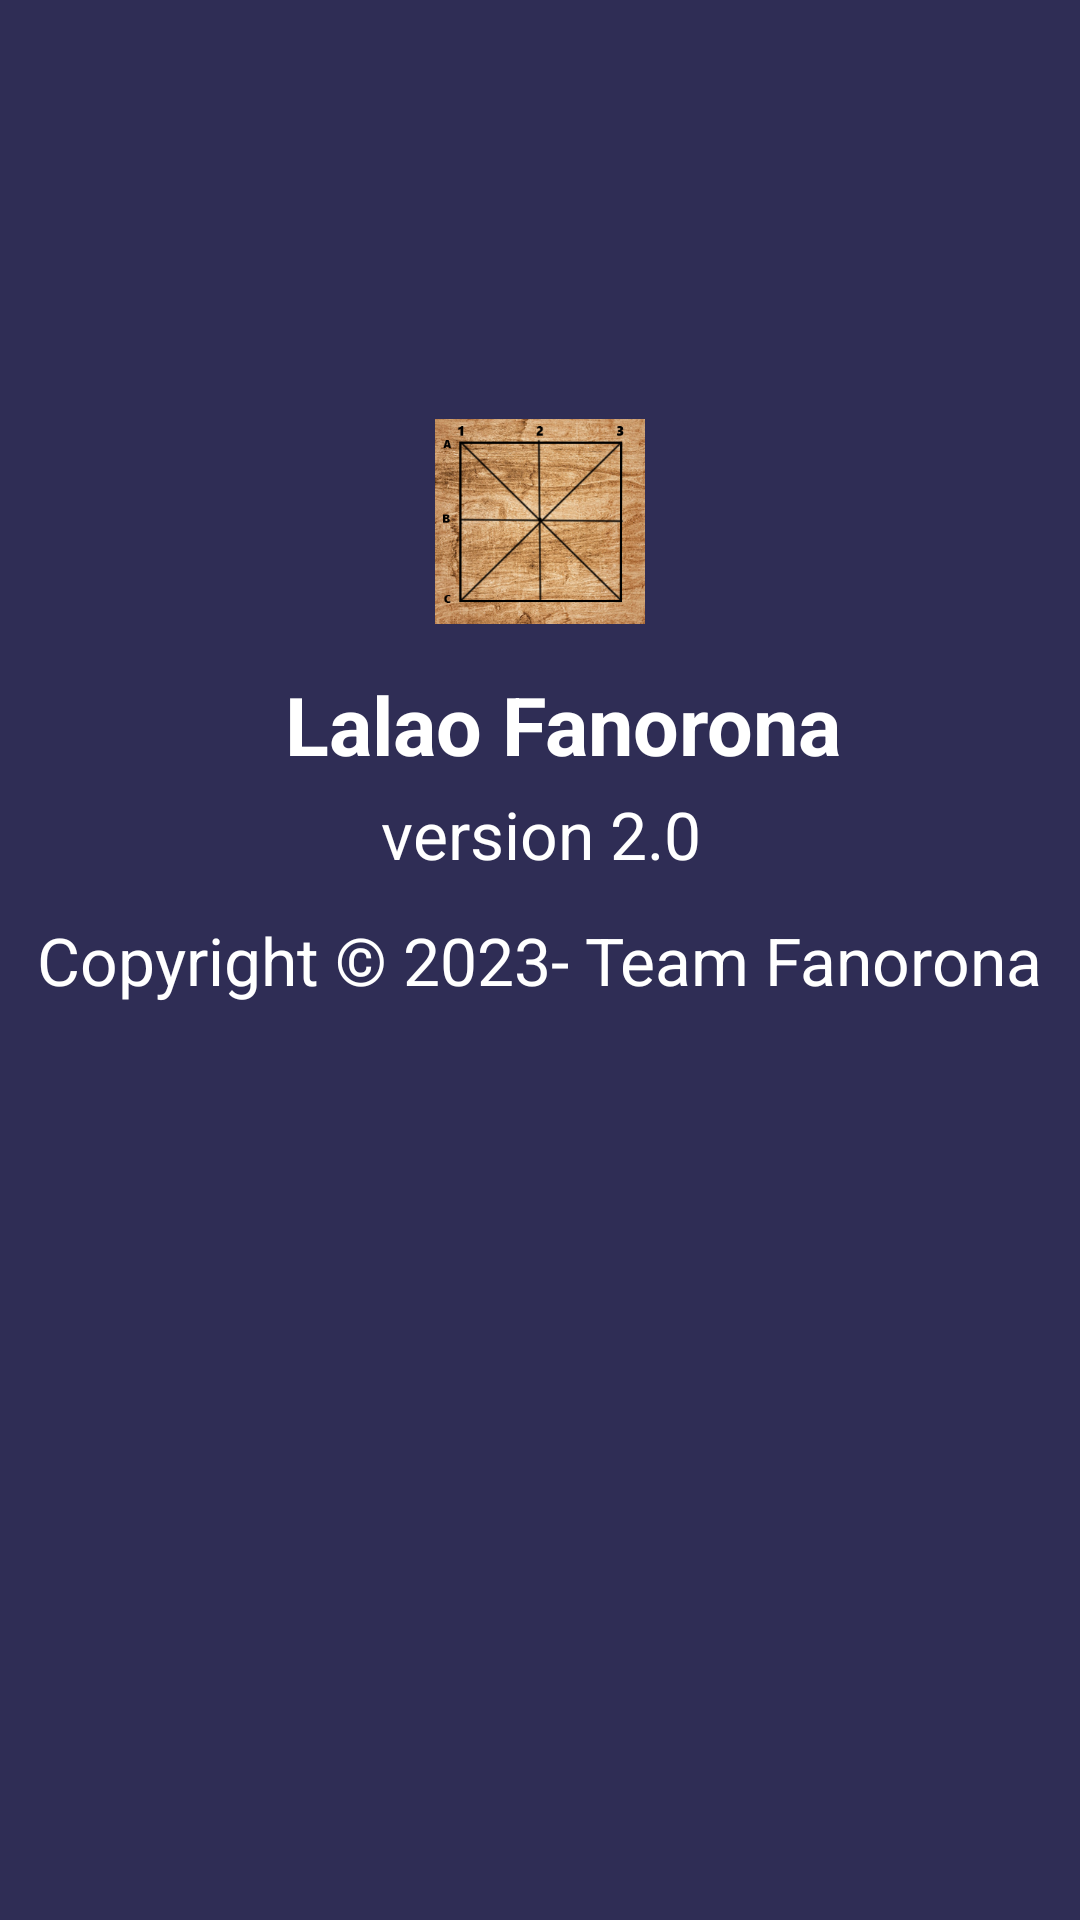

Write the Android layout XML for this screen, with the resource values it uses.
<!-- AndroidManifest.xml: application theme AppTheme -->
<!-- res/layout/activity_about.xml -->
<?xml version="1.0" encoding="utf-8"?>

<androidx.constraintlayout.widget.ConstraintLayout xmlns:android="http://schemas.android.com/apk/res/android"
    xmlns:app="http://schemas.android.com/apk/res-auto"
    xmlns:tools="http://schemas.android.com/tools"
    android:layout_width="match_parent"
    android:layout_height="match_parent"
    android:background="@drawable/c"
    tools:context=".About">

    <ImageView
        android:id="@+id/imageView"
        android:layout_width="70dp"
        android:layout_height="69dp"
        android:textAlignment="center"
        app:layout_constraintBottom_toBottomOf="parent"
        app:layout_constraintLeft_toLeftOf="parent"
        app:layout_constraintRight_toRightOf="parent"
        app:layout_constraintTop_toTopOf="parent"
        app:layout_constraintVertical_bias="0.244"
        app:srcCompat="@drawable/texture2" />

    <TextView
        android:id="@+id/textView6"
        android:layout_width="wrap_content"
        android:layout_height="wrap_content"
        android:fontFamily="sans-serif"
        android:text="Lalao Fanorona"
        android:textColor="#fff"
        android:textSize="27dp"
        android:textAlignment="center"
        android:textStyle="bold"
        app:layout_constraintBottom_toBottomOf="parent"
        app:layout_constraintHorizontal_bias="0.544"
        app:layout_constraintLeft_toLeftOf="parent"
        app:layout_constraintRight_toRightOf="parent"
        app:layout_constraintTop_toTopOf="parent"
        app:layout_constraintVertical_bias="0.37" />

    <TextView

        android:layout_width="wrap_content"
        android:layout_height="wrap_content"
        android:fontFamily="sans-serif"
        android:text="version 2.0"
        android:textColor="#fff"
        android:textSize="22dp"
        android:textAlignment="center"
        android:textStyle="normal"
        app:layout_constraintBottom_toBottomOf="parent"
        app:layout_constraintLeft_toLeftOf="parent"
        app:layout_constraintRight_toRightOf="parent"
        app:layout_constraintTop_toTopOf="parent"
        app:layout_constraintVertical_bias="0.431" />

    <TextView

        android:layout_width="wrap_content"
        android:layout_height="wrap_content"
        android:fontFamily="sans-serif"
        android:text="Copyright © 2023- Team Fanorona"
        android:textAlignment="center"
        android:textColor="#fff"
        android:textSize="22dp"
        android:textStyle="normal"
        app:layout_constraintBottom_toBottomOf="parent"
        app:layout_constraintHorizontal_bias="0.493"
        app:layout_constraintLeft_toLeftOf="parent"
        app:layout_constraintRight_toRightOf="parent"
        app:layout_constraintTop_toTopOf="parent" />
</androidx.constraintlayout.widget.ConstraintLayout>
<!-- resources referenced by this layout -->
<resources>
  <!-- drawable c: png bitmap (drawable-v24, 18928 bytes) -->
  <!-- drawable texture2: png bitmap (drawable, 214762 bytes) -->
  <style name="AppTheme" parent="Theme.AppCompat.Light.DarkActionBar">
          
          <item name="colorPrimary">@color/colorPrimary</item>
  
          <item name="colorAccent">@color/colorAccent</item>
      </style>
  <color name="colorPrimary">#673AB7</color>
  <color name="colorAccent">#26D6C5</color>
</resources>
